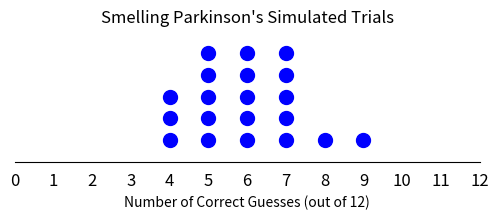

The script that saved this image:
import numpy as np                 # v 1.19.2
import matplotlib.pyplot as plt    # v 3.3.2

# create a random number generator
rng = np.random.default_rng()

# how many "experiments" or trials do we want to conduct.
NUM_TRIALS = 20 

# how many guesses per trial.
NUM_GUESSES = 12

# create and initialize a list of results for our trials.
trials = [0] * NUM_TRIALS

# iterate the number of trials.
for i in range (0, NUM_TRIALS):
    # reset the number of correct answers for the current trial.
    correct = 0

    # iterate the number of guesses per trial. 
    for j in range (0, NUM_GUESSES):
        # "flip a coin" to determine randomly if our guess is correct or not.
        val = rng.integers(0, 100)
        if (val < 50):
            # for our simulation, any value from 0 to 49 means the guess was correct.
            # for values greater than 49, the guess was incorrect.
            correct = correct + 1
    
    # record how many correct answers we had for the current trial.
    trials[i] = correct

# use the unique() function to generate a list of unique (distinct) values in our data.
# also generate a corresponding list of counts for each distinct answer in our data
# (i.e., how many times each distinct answer appears in our data).
values, counts = np.unique(trials, return_counts=True)

# we will plot a circular dot for each instance that a distinct answer occurs in our data.
# first set size of our plot to be 6" wide by 2.25" tall
fig, ax = plt.subplots(figsize=(6, 2.25))

# iterate through the distinct answers in our data.
# value is the current distinct answer from our data.
# count is how many times this distinct answer appears in our data.
for value, count in zip(values, counts):
    # create a list of our current distinct answer.
    answers = [value]*count

    # create a sequence of values to match each instance of our current unique answer.
    # for example, if the answer of "4" appears 3 times in our data, then create a list of [0, 1, 2].
    # this list will be used to plot the dots for the current unique answer, one on top of another.
    y_values = list(range(count))

    # use answers as the x values for our dot plot.
    # use y_values as the corresponding y values each distinct answer in our data set.
    # 'bo' tells pyplot to use blue circular markers.
    # ms tells pyplot to use a marker size of 10.
    # don't have any visible lines connecting the markers (set linestyle to blank).
    ax.plot(answers, y_values, 'bo', ms=10, linestyle='')

# hide the top, right, and left spines of our graph.
for spine in ['top', 'right', 'left']:
    ax.spines[spine].set_visible(False)
ax.yaxis.set_visible(False)

# set the y axis view limits
ax.set_ylim(-1, max(counts))

# set the ticks along the x axis.
ax.set_xticks(range(0, NUM_GUESSES + 1))
ax.tick_params(axis='x', length=0, pad=8, labelsize=12)

# set the title and x axis label.
ax.set_title("Smelling Parkinson's Simulated Trials")
ax.set_xlabel(f"Number of Correct Guesses (out of {NUM_GUESSES})")

# adjust bottom so the xlabel does not get cut off.
plt.subplots_adjust(bottom=0.30)

# show the plot
plt.show()